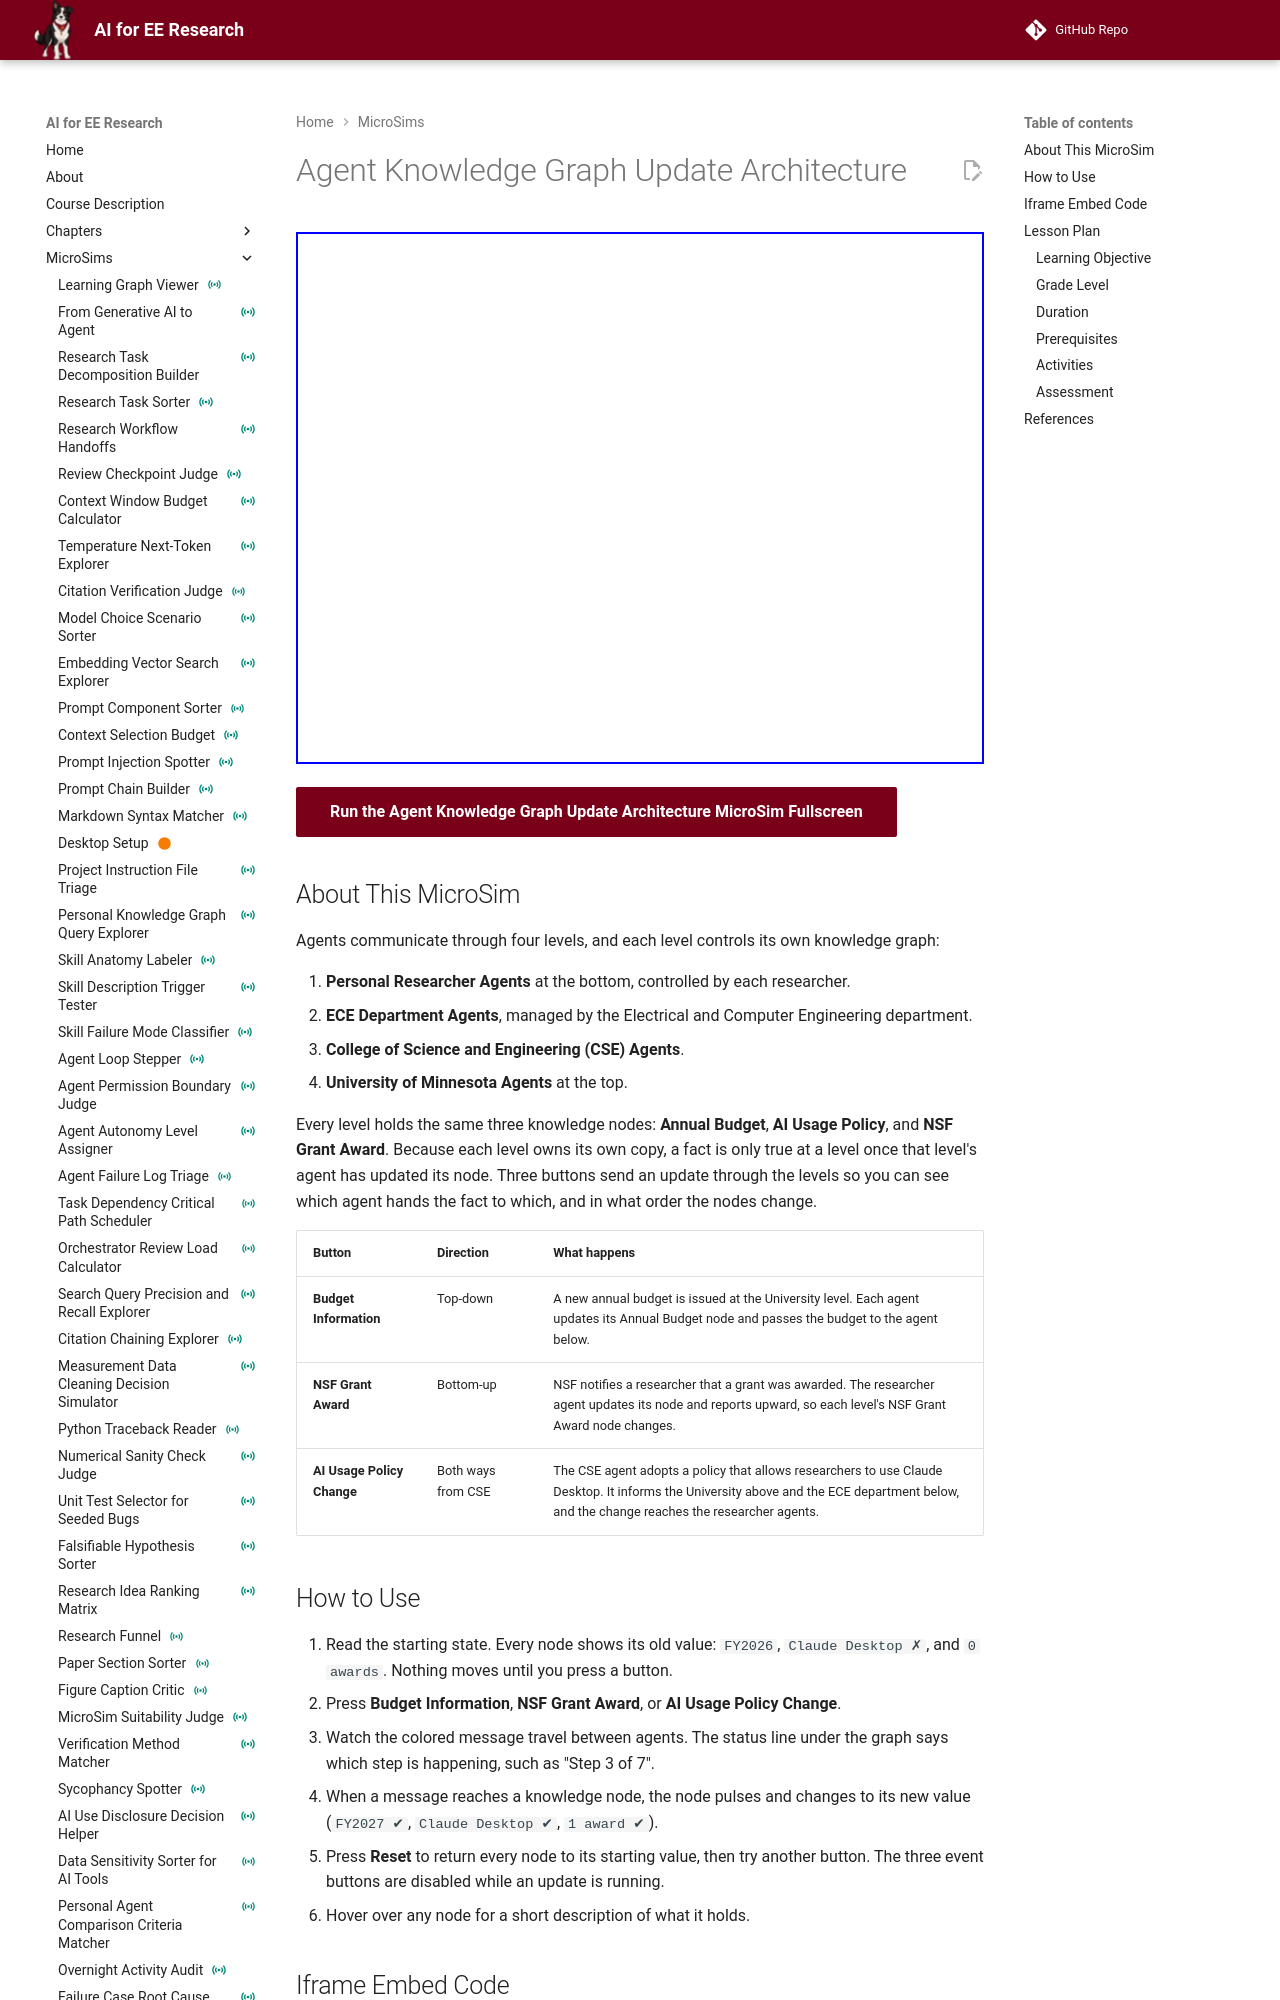

repository: dmccreary/ai-for-ee-research · page: sims/agent-knowledge-graph-updates/index.html · generator: mkdocs

---
title: "Agent Knowledge Graph Update Architecture"
description: "Interactive vis-network MicroSim showing how knowledge updates flow between four levels of agents (researcher, department, college, university), each of which owns its own knowledge graph."
image: /sims/agent-knowledge-graph-updates/agent-knowledge-graph-updates.png
og:image: /sims/agent-knowledge-graph-updates/agent-knowledge-graph-updates.png
twitter:image: /sims/agent-knowledge-graph-updates/agent-knowledge-graph-updates.png
social:
   cards: false
quality_score: 0
status: built
---

# Agent Knowledge Graph Update Architecture

<iframe src="main.html" height="532px" width="100%" scrolling="no"></iframe>

[Run the Agent Knowledge Graph Update Architecture MicroSim Fullscreen](./main.html){ .md-button .md-button--primary }

## About This MicroSim

Agents communicate through four levels, and each level controls its own knowledge graph:

1. **Personal Researcher Agents** at the bottom, controlled by each researcher.
2. **ECE Department Agents**, managed by the Electrical and Computer Engineering department.
3. **College of Science and Engineering (CSE) Agents**.
4. **University of Minnesota Agents** at the top.

Every level holds the same three knowledge nodes: **Annual Budget**, **AI Usage Policy**, and **NSF Grant Award**. Because each level owns its own copy, a fact is only true at a level once that level's agent has updated its node. Three buttons send an update through the levels so you can see which agent hands the fact to which, and in what order the nodes change.

| Button | Direction | What happens |
|---|---|---|
| **Budget Information** | Top-down | A new annual budget is issued at the University level. Each agent updates its Annual Budget node and passes the budget to the agent below. |
| **NSF Grant Award** | Bottom-up | NSF notifies a researcher that a grant was awarded. The researcher agent updates its node and reports upward, so each level's NSF Grant Award node changes. |
| **AI Usage Policy Change** | Both ways from CSE | The CSE agent adopts a policy that allows researchers to use Claude Desktop. It informs the University above and the ECE department below, and the change reaches the researcher agents. |

## How to Use

1. Read the starting state. Every node shows its old value: `FY2026`, `Claude Desktop ✗`, and `0 awards`. Nothing moves until you press a button.
2. Press **Budget Information**, **NSF Grant Award**, or **AI Usage Policy Change**.
3. Watch the colored message travel between agents. The status line under the graph says which step is happening, such as "Step 3 of 7".
4. When a message reaches a knowledge node, the node pulses and changes to its new value (`FY2027 ✔`, `Claude Desktop ✔`, `1 award ✔`).
5. Press **Reset** to return every node to its starting value, then try another button. The three event buttons are disabled while an update is running.
6. Hover over any node for a short description of what it holds.
